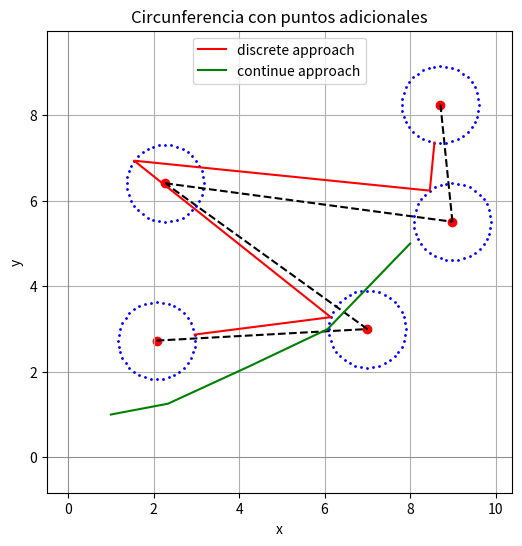

Python code for this plot:
import math
import matplotlib.pyplot as plt
import numpy as np

def get_circle_points(x, y, r, n):
      
    pi=[]
    for i in range(n):
        tetha=i*((2*math.pi)/n)
        px= [x + r*math.cos(tetha)]
        py= [y + r*math.sin(tetha)]
        pi.append(px+py)
      
    return pi


def plot_solution(point_list, h, k, r, path1=None, path2=None):
    x , y =[], []
    additional_x , additional_y= [], []
    for l in range (len(point_list)):
    # Generamos los puntos de la circunferencia
        theta = np.linspace(0, 2 * math.pi, 100)  # 100 puntos en el rango [0, 2π]
        x.append(h[l] + r * np.cos(theta))
        y.append(k[l] + r * np.sin(theta))
    
        # Puntos en el borde de la primera circunferencia 
        additional_x.append([point_list[l][i][0] for i in range(len(point_list[l]))])
        additional_y.append([point_list[l][i][1] for i in range(len(point_list[l]))])
    
    
    # Creamos la gráfica en conjunto
    plt.figure(figsize=(6, 6))
    
    for i in range(len(point_list)):
        aux=1
       # plt.plot(x[i], y[i])
    
        # Añadimos los puntos adicionales
        plt.scatter(additional_x[i], additional_y[i],s=1, color='blue', zorder=2)
        if i<len(point_list)-1:
            plt.plot([h[i], h[i+1]], [k[i], k[i+1]], linestyle='--', color='black')
        
        aux=aux+1
    
    
    if path1:
        Xs = [p[0] for p in path1]
        Ys = [p[1] for p in path1]
        plt.plot(Xs, Ys, "-r", label="discrete approach")

    if path2:
        Xs = [p[0] for p in path2]
        Ys = [p[1] for p in path2]
        plt.plot(Xs, Ys, "-g", label="continue approach")


    # Configuramos la visualización. #Pinta todos los centros, ya que pinta el vector, hace plot de todo el vector, tanto scatter, como plot. 
    plt.scatter(h, k, color='red')  # Marcamos el centro
    plt.xlabel('x')
    plt.ylabel('y')
    plt.title('Circunferencia con puntos adicionales')
    plt.axhline(0, color='gray', linewidth=0.5)
    plt.axvline(0, color='gray', linewidth=0.5)
    plt.grid(True)
    plt.legend()
    plt.axis('equal')  # Para que los ejes x e y tengan la misma escala

    
    # Mostramos la gráfica
    plt.show()

# def intersection (Sp, Pp, Fp):
#     print("uso",Sp)
#     print("con",Pp , Fp)
#     alpha= [Sp[0][0], Sp[1][0]]
#     beta=[Sp[0][1], Sp[1][1]]
#     x=[Pp[0], Fp[0]]
#     y=[Pp[1], Fp[1]]
    
#     Flag=True
    
#     ec1=    (((beta[1]-beta[0])*(x[0]-alpha[1])-(alpha[1]-alpha[0])*(y[0]-beta[1]))*((beta[1]-beta[0])*(x[1]-alpha[1])-(alpha[1]-alpha[0])*(y[1]-beta[1])))
#     ec2=    (((y[1]-y[0])*(alpha[0]-x[1])-(x[1]-x[0])*(beta[0]-beta[1]))*((y[1]-y[0])*(alpha[1]-x[1])-(x[1]-x[0])*(beta[1]-y[1])))
#     print(ec1, ec2)  
#     if ec1 <=0 and ec2 <=0:
#         Flag=False
#     print(Flag)
#     return  Flag
# #     

def point_orientation(p, q, r):
    """Return the orientation of the triplet (p, q, r).
    0 -> p, q and r are collinear
    1 -> Clockwise
    2 -> Counterclockwise
    """
    ecuation = (q[1] - p[1]) * (r[0] - q[0]) - (q[0] - p[0]) * (r[1] - q[1])
    if ecuation == 0:
        return 0
    elif ecuation > 0:
        return 1
    else:
        return 2

def point_on_segment(p, q, r):
    """Check if point q lies on segment pr."""
    if min(p[0], r[0]) <= q[0] <= max(p[0], r[0]) and min(p[1], r[1]) <= q[1] <= max(p[1], r[1]):
        return True
    return False


def intersection(p1, q1, p2, q2):
    """Return True if line segments 'p1q1' and 'p2q2' intersect."""
    # Find the four orientations needed for the general and special cases
    
    # if p1 == q1 or p1 == q2 or p1 == q1 or p1 == q2
    
    o1 = point_orientation(p1, q1, p2)
    o2 = point_orientation(p1, q1, q2)
    o3 = point_orientation(p2, q2, p1)
    o4 = point_orientation(p2, q2, q1)

    # General case
    if o1 != o2 and o3 != o4:
        return True

    # Special cases
    # p1, q1 and p2 are collinear and p2 lies on segment p1q1
    if o1 == 0 and point_on_segment(p1, p2, q1):
        return True

    # p1, q1 and q2 are collinear and q2 lies on segment p1q1
    if o2 == 0 and point_on_segment(p1, q2, q1):
        return True

    # p2, q2 and p1 are collinear and p1 lies on segment p2q2
    if o3 == 0 and point_on_segment(p2, p1, q2):
        return True

    # p2, q2 and q1 are collinear and q1 lies on segment p2q2
    if o4 == 0 and point_on_segment(p2, q1, q2):
        return True

    return False


def euclidian_dist(P1, P2):
    return math.sqrt((P1[0]-P2[0])**2 + (P1[1]-P2[1])**2)


def compute_forward_weights(previous_points, weights, forward_points, Solar_panels):
    
    #Matriz que se devolverá con los pesos calculados de todos los puntos
    forward_weights=[]
    positions=[]
    M = 10**6
    print(Solar_panels)
    #Voy calculando los pesos por parejas de circunferencias. 
    for i in range(len(forward_points)):
            
            # comparar pj, forward_points[i], Solar_panels[k], Solar_panels[k+1]
            # weightsij = [M if any(do_intersect(pj,Solar_panels[k] ,forward_points[i],Solar_panels[k+1]) for k in range(len(Solar_panels)-1)) else euclidian_dist(forward_points[i], pj) + wj for pj, wj in zip(previous_points, weights)] 
            weightsij = [M if intersect_with_segments(pj, forward_points[i], Solar_panels) else euclidian_dist(forward_points[i], pj) + wj for pj, wj in zip(previous_points, weights)] 
            # weightsij = [euclidian_dist(forward_points[i], pj) + wj for pj, wj in zip(previous_points, weights)] 

            minij = min(weightsij)
            indexij = weightsij.index(minij)
    
            forward_weights.append(minij)
            positions.append(indexij)
          
    return forward_weights, positions 


def intersect_with_segments(P,Q, segments):
    
    for si in segments:
        if intersection(P,Q,si[0],si[1]):
            return True

    return False
        

#Coge la lista con todas las circunferencias y todos los puntos y crea el vector de pesos
def compute_discrete_opt(circs,Solar_panels):
    """
    circs es una lista de circunferencias -> lista de listas de puntos (pq cada circunferencia es una lista de puntos)
    """
    
    #manda una lista de 0 como pesos iniciales la primera vez que se mete. 
    return compute_discrete_opt_rec(circs, [0]*len(circs[0]),Solar_panels)[0] #me quedo solo el primer elemento
                                                                              #pues los índices me servían para iterar. 

#Programación dinámica. + recursividad.
def compute_discrete_opt_rec(circs, prev_weights, Solar_panels):
    """
    circs es una lista de circunferencias -> lista de listas de puntos (pq cada circunferencia es una lista de puntos)
    """
    
    
        
    if len(circs)==2:
        new_weights, positions = compute_forward_weights(circs[0], prev_weights, circs[1],Solar_panels)

        minWg = min(new_weights)
        P2_index = new_weights.index(minWg)
        P1_index = positions[P2_index]
        #Devuelve de la primera circunferencia el punto que proporciona ese mínimo a la segunda
        # y de la segunda el punto con mínimo peso. 
        return [circs[0][P1_index], circs[1][P2_index]], P1_index
   
    new_weights, positions = compute_forward_weights(circs[0], prev_weights, circs[1], Solar_panels)
   
    path, index = compute_discrete_opt_rec(circs[1:], new_weights, Solar_panels)
    p1_index = positions[index]

    return [circs[0][p1_index]] + path, p1_index


if __name__ == "__main__":

    # alpha = [1, 3, 5,   6, 8]
    # beta  = [1, 2, 1.5, 2, 5]
    alpha=[2.07, 7, 2.27, 8.99, 8.71]
    beta=[2.73, 3, 6.41, 5.51, 8.25]
    radio = 1
    epsilon=0.1
    Extension=radio-epsilon
    division_number=40
    blue_path=list(zip(alpha, beta))
    #Segmentos con placas. 
    # alpha=[2.07, 7, 2.27, 8.99, 8.71]
    # beta=[2.73, 3, 6.41, 5.51, 8.25]
    a_p =[2.27, 8.99]
    b_p =[6.41, 5.51]
    #Blue path con placas
    Solar_panels = [
        [[7, 3], [2.27, 6.41]],
        [[2.27, 6.41], [8.99, 5.51]],
        # [P, Q]
    ]
    # Solar_panels=list(zip(a_p, b_p))
    points=[]
    for i in range(len(alpha)):
        points.append(get_circle_points(blue_path[i][0], blue_path[i][1], Extension, division_number))
   
    red_path= compute_discrete_opt(points,Solar_panels)
    pathlength = 0
    for i in range(len(red_path)-1):
        pathlength +=euclidian_dist(red_path[i],red_path[i+1])
        
    # print("waypoints", red_path)
    # print("pathlength", pathlength)

    r2 = [[1, 1], [2.334674650986388, 1.253446465442755], [4.2127650767489815, 2.116653205305837], [6.068108641928804, 2.997677910397245], [8, 5]]

    plot_solution(points, alpha, beta, Extension, red_path, r2)
